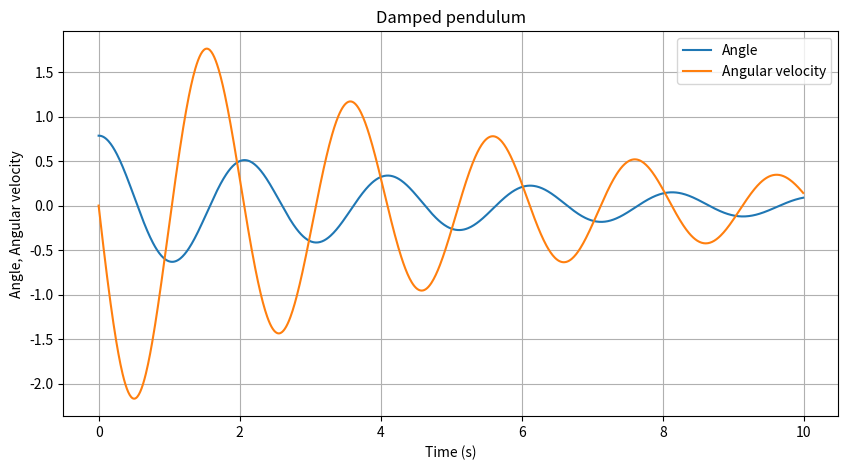

Reproduce this figure in Python.
import numpy as np
import matplotlib.pyplot as plt

# Parameters
g = 9.81    # acceleration due to gravity (m/s^2)
m = 1.0     # mass of pendulum (kg)
L = 1.0     # length of pendulum (m)
c = 0.5     # damping coefficient (s^-1)
theta_0 = np.pi/4  # initial angle (rad)
omega_0 = 0.0      # initial angular velocity (rad/s)
dt = 0.01         # time step (s)
t_final = 10.0     # final time (s)

# Initialize arrays for time, angle, and angular velocity
t_array = np.arange(0, t_final, dt)
theta = np.zeros(t_array.size)
omega = np.zeros(t_array.size)

# Initial conditions
theta[0] = theta_0
omega[0] = omega_0

# Euler's method
for k in range(0, t_array.size-1):
    theta[k+1] = theta[k] + dt*omega[k]
    omega[k+1] = omega[k] + dt*(-g/L*np.sin(theta[k]) - c/(m*L**2)*omega[k])

# Plot angle and angular velocity as functions of time
plt.figure(figsize=(10,5))
plt.plot(t_array, theta, label='Angle')
plt.plot(t_array, omega, label='Angular velocity')
plt.xlabel('Time (s)')
plt.ylabel('Angle, Angular velocity')
plt.title('Damped pendulum')
plt.legend()
plt.grid()
plt.show()